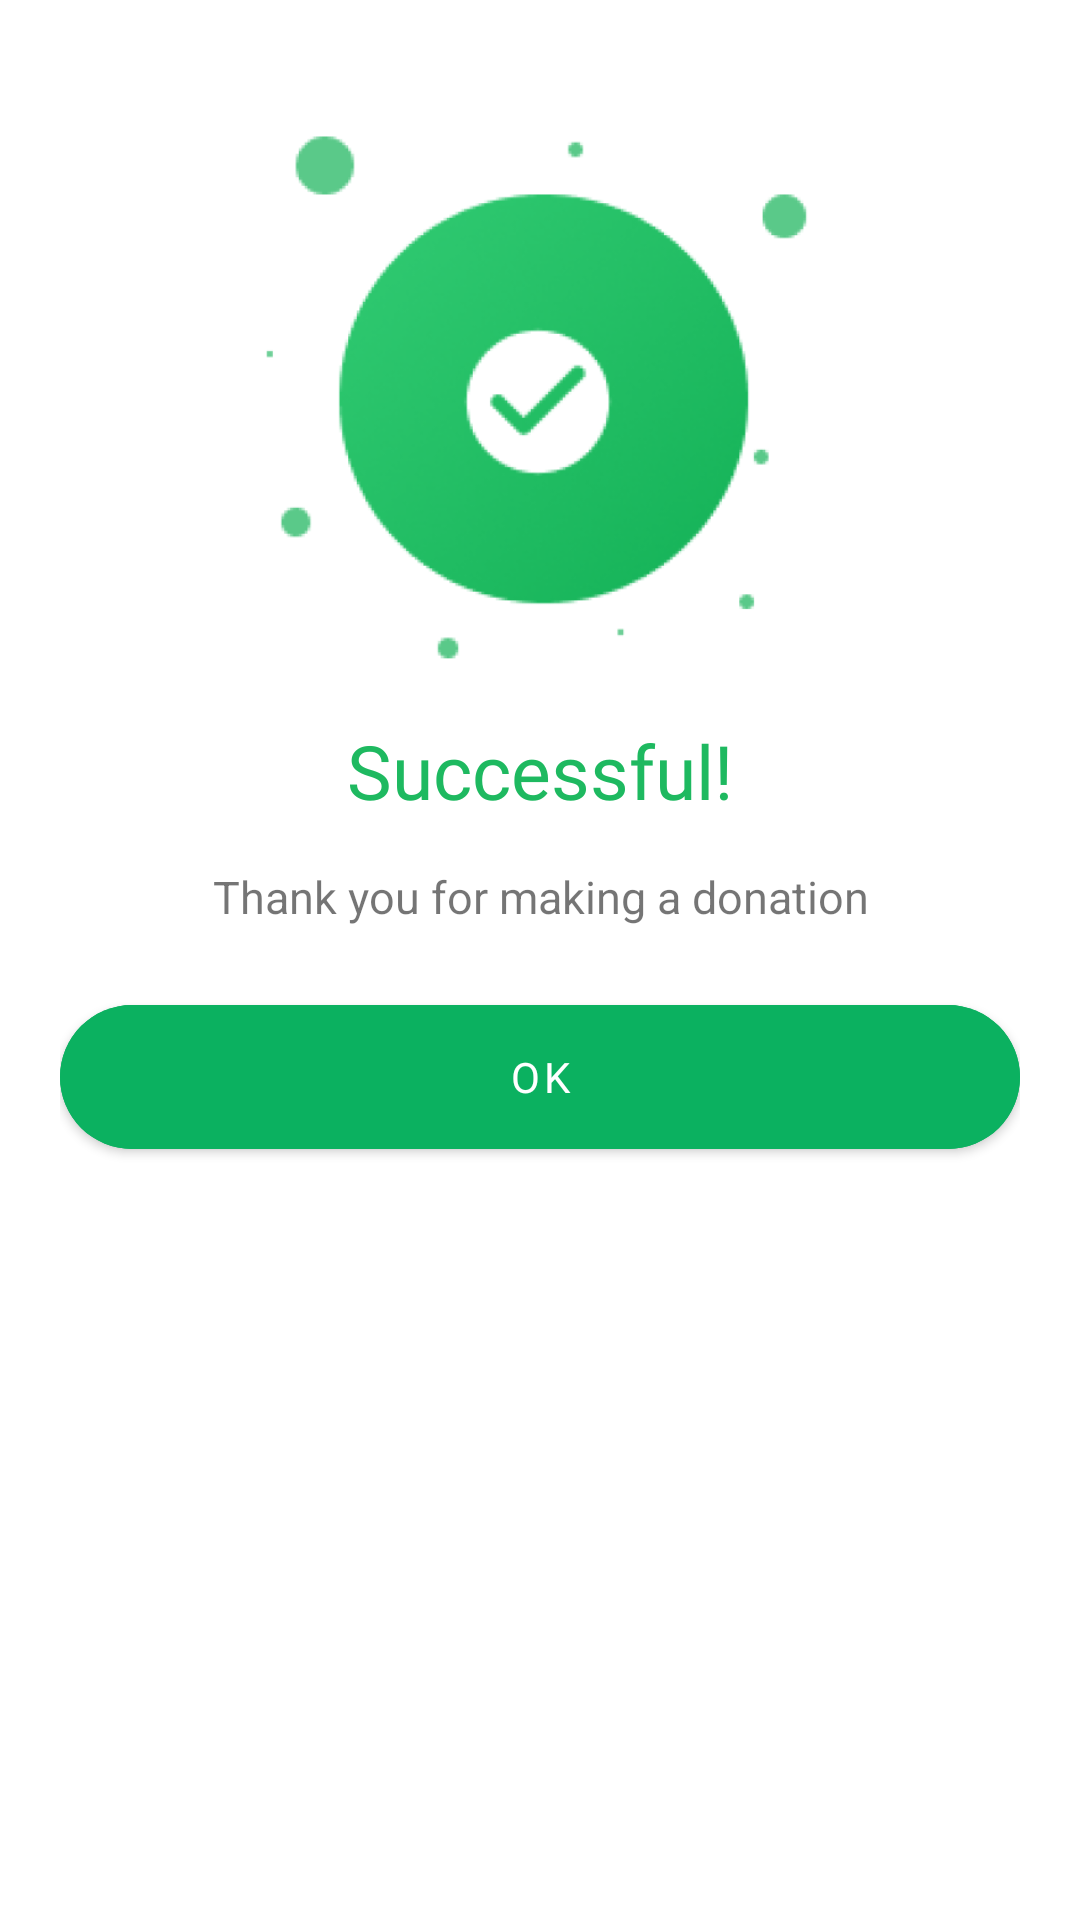

Here is an Android app screen rendered from its layout file. Give the layout XML and the strings, colors and styles it references.
<!-- AndroidManifest.xml: application theme Theme.ProjectWorkAprilKumak -->
<!-- res/layout/custom_dialog_window_making_donation.xml -->
<?xml version="1.0" encoding="utf-8"?>
<androidx.cardview.widget.CardView xmlns:android="http://schemas.android.com/apk/res/android"
    android:layout_width="wrap_content"
    android:layout_height="wrap_content"
    app:cardElevation="0dp"
    android:layout_margin="10dp"
    xmlns:app="http://schemas.android.com/apk/res-auto"
    app:cardCornerRadius="20dp">


    <LinearLayout
        android:layout_width="match_parent"
        android:layout_height="wrap_content"
        android:orientation="vertical"
        android:padding="20dp">

        <ImageView
            android:layout_width="match_parent"
            android:layout_height="220dp"
            android:src="@drawable/congratulation" />

        <TextView
            android:layout_width="wrap_content"
            android:layout_height="wrap_content"
            android:text="Successful!"
            android:textSize="25sp"
            android:fontFamily="@font/source_sans_pro_semibold"
            android:textColor="@color/theme_color"
            android:layout_gravity="center" />

        <TextView
            android:layout_width="wrap_content"
            android:layout_height="wrap_content"
            android:layout_gravity="center"
            android:gravity="center"
            android:layout_marginTop="15dp"
            android:textSize="15sp"
            android:text="Thank you for making a donation" />

        <com.google.android.material.button.MaterialButton
            android:id="@+id/continue_btn"
            android:layout_width="match_parent"
            android:layout_height="60dp"
            android:text="ok"
            android:fontFamily="@font/source_sans_pro_semibold"
            android:textColor="#fff"
            android:layout_marginTop="20dp"
            app:shapeAppearanceOverlay="@style/ShapeAppearanceOverlay.MyApp.Button.Circle"
            android:backgroundTint="#0BB160"
            app:layout_constraintStart_toStartOf="parent"
            app:layout_constraintStart_toEndOf="parent"
            app:layout_constraintBottom_toBottomOf="parent"/>
    </LinearLayout>



</androidx.cardview.widget.CardView>
<!-- resources referenced by this layout -->
<resources>
  <color name="theme_color">#1EB960</color>
  <!-- drawable congratulation: png bitmap (drawable, 48502 bytes) -->
  <style name="ShapeAppearanceOverlay.MyApp.Button.Circle" parent="">
          <item name="cornerFamily">rounded</item>
          <item name="cornerSize">50%</item>
      </style>
  <style name="Theme.ProjectWorkAprilKumak" parent="Theme.MaterialComponents.DayNight.NoActionBar">
          
          <item name="colorPrimary">@color/theme_color</item>
          <item name="colorPrimaryVariant">@color/theme_color</item>
          <item name="colorOnPrimary">@color/white</item>
          
          <item name="colorSecondary">@color/teal_200</item>
          <item name="colorSecondaryVariant">@color/teal_700</item>
          <item name="colorOnSecondary">@color/black</item>
          
          <item name="android:statusBarColor">?attr/colorPrimaryVariant</item>
          
      </style>
  <color name="white">#FFFFFFFF</color>
  <color name="teal_200">#1EB960</color>
  <color name="teal_700">#1EB960</color>
  <color name="black">#FF000000</color>
</resources>
